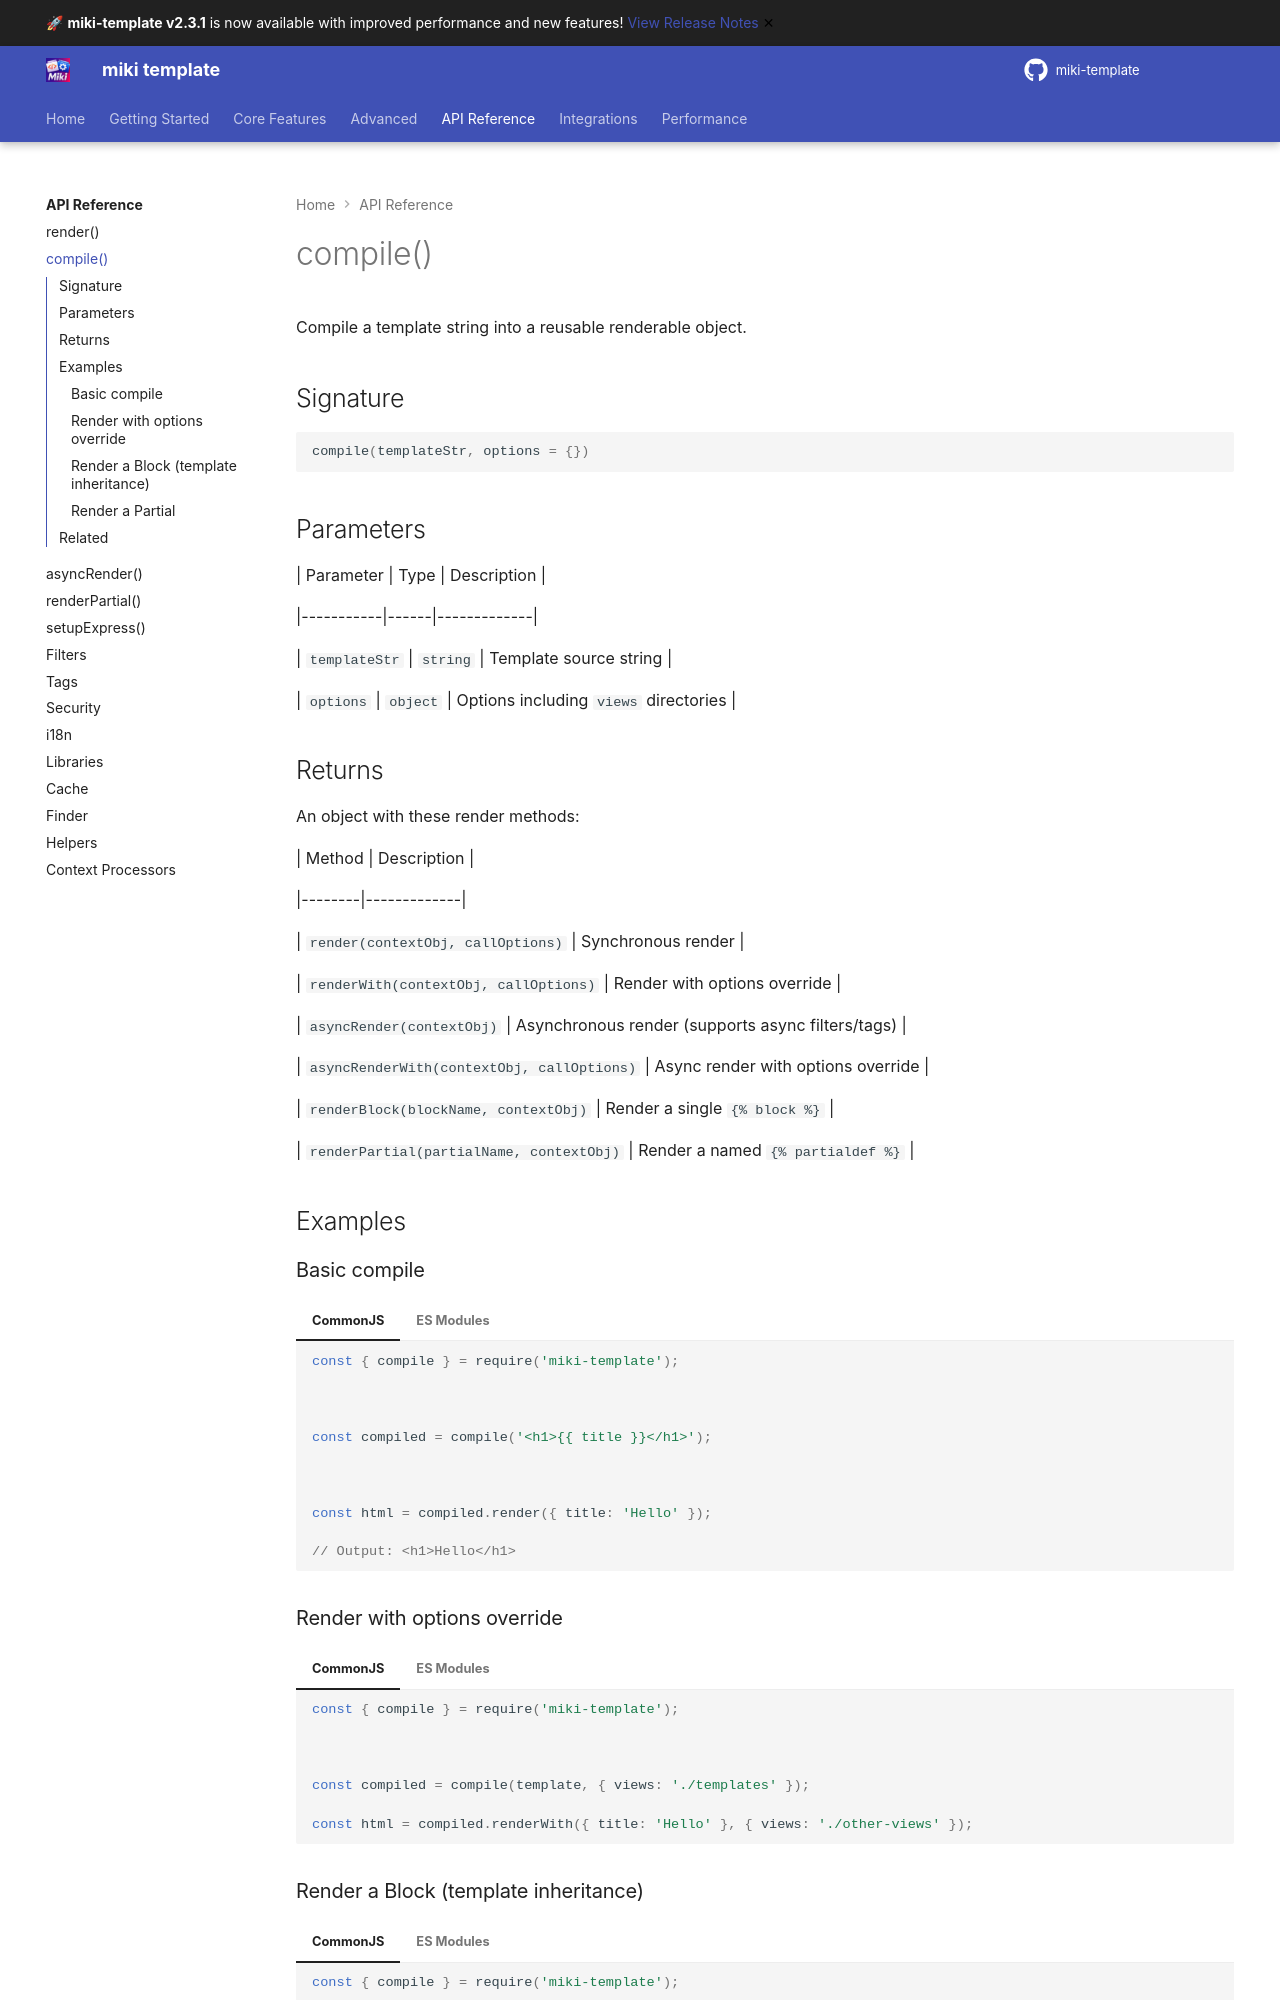

repository: alainmiki/miki-template · page: api/compile/index.html · generator: mkdocs

# compile()



Compile a template string into a reusable renderable object.



## Signature



```javascript

compile(templateStr, options = {})

```



## Parameters



| Parameter | Type | Description |

|-----------|------|-------------|

| `templateStr` | `string` | Template source string |

| `options` | `object` | Options including `views` directories |



## Returns



An object with these render methods:



| Method | Description |

|--------|-------------|

| `render(contextObj, callOptions)` | Synchronous render |

| `renderWith(contextObj, callOptions)` | Render with options override |

| `asyncRender(contextObj)` | Asynchronous render (supports async filters/tags) |

| `asyncRenderWith(contextObj, callOptions)` | Async render with options override |

| `renderBlock(blockName, contextObj)` | Render a single `{% block %}` |

| `renderPartial(partialName, contextObj)` | Render a named `{% partialdef %}` |



## Examples



### Basic compile



=== "CommonJS"



    ```javascript

    const { compile } = require('miki-template');



    const compiled = compile('<h1>{{ title }}</h1>');



    const html = compiled.render({ title: 'Hello' });

    // Output: <h1>Hello</h1>

    ```



=== "ES Modules"



    ```javascript

    import { compile } from 'miki-template';



    const compiled = compile('<h1>{{ title }}</h1>');



    const html = compiled.render({ title: 'Hello' });

    // Output: <h1>Hello</h1>

    ```



### Render with options override



=== "CommonJS"



    ```javascript

    const { compile } = require('miki-template');



    const compiled = compile(template, { views: './templates' });

    const html = compiled.renderWith({ title: 'Hello' }, { views: './other-views' });

    ```



=== "ES Modules"



    ```javascript

    import { compile } from 'miki-template';



    const compiled = compile(template, { views: './templates' });

    const html = compiled.renderWith({ title: 'Hello' }, { views: './other-views' });

    ```
